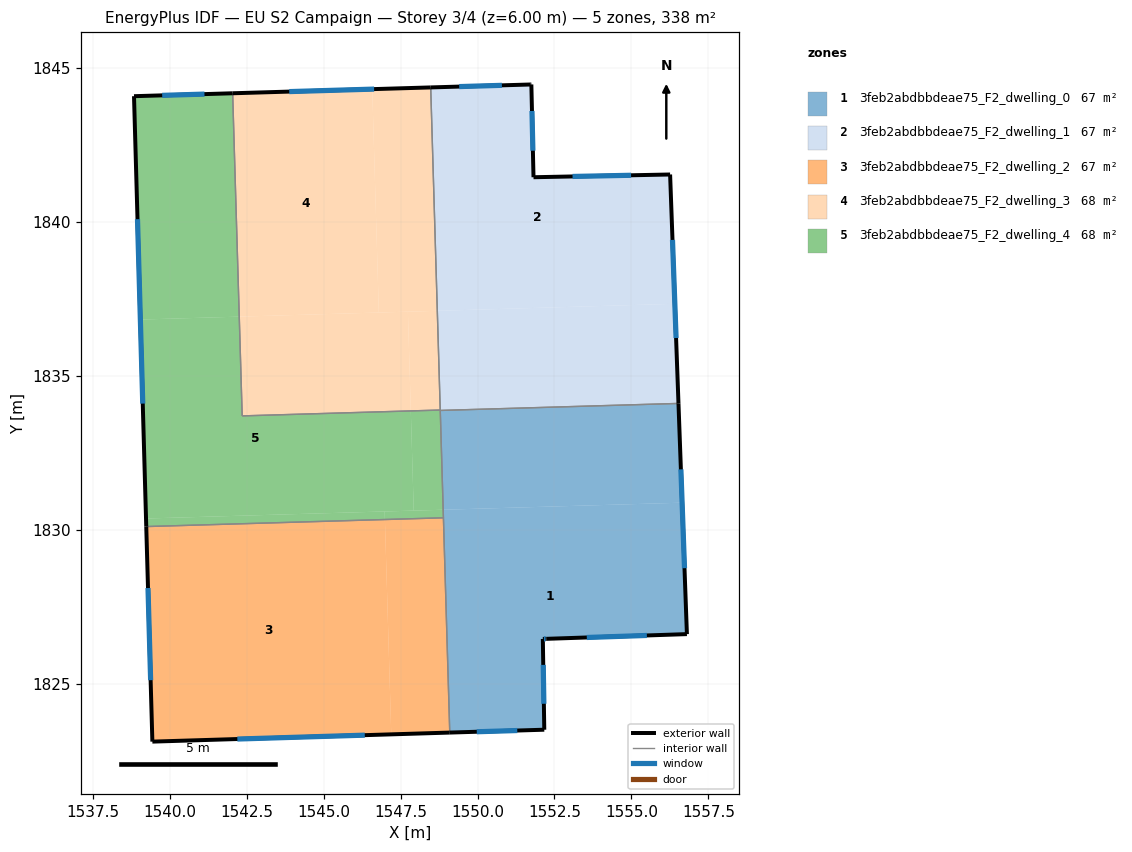
=== STOREY PLAN SPEC (per zone: floor XY polygon, exterior-wall plan segments, windows/doors) ===
zone 1: 3feb2abdbbdeae75_F2_dwelling_0  (67.5 m²)
  floor: (1556.65, 1830.88) (1556.80, 1826.61) (1552.12, 1826.46) (1552.17, 1823.51) (1549.10, 1823.41) (1548.88, 1830.65)
  floor: (1556.53, 1834.11) (1556.65, 1830.88) (1548.88, 1830.65) (1548.79, 1833.88)
  exterior wall: (1552.12, 1826.46) – (1552.25, 1826.46)  [0.1 m]
    window: (1552.16, 1826.46) – (1552.21, 1826.46)  [0.1 m²]
  exterior wall: (1552.17, 1823.51) – (1552.12, 1826.46)  [2.9 m]
    window: (1552.16, 1824.35) – (1552.14, 1825.61)  [1.6 m²]
  exterior wall: (1549.10, 1823.41) – (1552.17, 1823.51)  [3.1 m]
    window: (1549.98, 1823.44) – (1551.29, 1823.48)  [1.7 m²]
  exterior wall: (1556.80, 1826.61) – (1556.53, 1834.11)  [7.5 m]
    window: (1556.72, 1828.75) – (1556.61, 1831.97)  [4.1 m²]
  exterior wall: (1552.25, 1826.46) – (1556.80, 1826.61)  [4.6 m]
    window: (1553.55, 1826.50) – (1555.50, 1826.57)  [2.5 m²]
  interior walls: 3
zone 2: 3feb2abdbbdeae75_F2_dwelling_1  (67.5 m²)
  floor: (1556.26, 1841.55) (1556.41, 1837.34) (1548.69, 1837.12) (1548.48, 1844.37) (1551.75, 1844.47) (1551.82, 1841.46)
  floor: (1556.41, 1837.34) (1556.53, 1834.11) (1548.79, 1833.88) (1548.69, 1837.12)
  exterior wall: (1551.72, 1844.47) – (1548.48, 1844.38)  [3.2 m]
    window: (1550.79, 1844.44) – (1549.40, 1844.40)  [1.8 m²]
  exterior wall: (1551.75, 1844.47) – (1551.72, 1844.47)  [0.0 m]
  exterior wall: (1551.82, 1841.46) – (1551.75, 1844.47)  [3.0 m]
    window: (1551.80, 1842.32) – (1551.77, 1843.61)  [1.7 m²]
  exterior wall: (1556.26, 1841.55) – (1551.82, 1841.46)  [4.4 m]
    window: (1554.99, 1841.52) – (1553.09, 1841.48)  [2.4 m²]
  exterior wall: (1556.53, 1834.11) – (1556.26, 1841.55)  [7.4 m]
    window: (1556.45, 1836.23) – (1556.33, 1839.42)  [4.1 m²]
  interior walls: 3
zone 3: 3feb2abdbbdeae75_F2_dwelling_2  (67.5 m²)
  floor: (1546.99, 1830.34) (1547.20, 1823.36) (1539.44, 1823.12) (1539.24, 1830.11)
  floor: (1548.89, 1830.39) (1549.10, 1823.41) (1547.20, 1823.36) (1546.99, 1830.34)
  exterior wall: (1539.24, 1830.11) – (1539.44, 1823.12)  [7.0 m]
    window: (1539.29, 1828.11) – (1539.38, 1825.12)  [3.9 m²]
  exterior wall: (1539.44, 1823.12) – (1549.10, 1823.41)  [9.7 m]
    window: (1542.20, 1823.20) – (1546.34, 1823.33)  [5.3 m²]
  interior walls: 2
zone 4: 3feb2abdbbdeae75_F2_dwelling_3  (67.5 m²)
  floor: (1546.58, 1844.32) (1546.79, 1837.06) (1542.26, 1836.93) (1542.04, 1844.18)
  floor: (1548.48, 1844.37) (1548.69, 1837.12) (1546.79, 1837.06) (1546.58, 1844.32)
  floor: (1547.74, 1837.09) (1547.83, 1833.86) (1542.35, 1833.70) (1542.26, 1836.93)
  floor: (1548.69, 1837.12) (1548.79, 1833.89) (1547.83, 1833.86) (1547.74, 1837.09)
  exterior wall: (1548.48, 1844.38) – (1542.04, 1844.18)  [6.4 m]
    window: (1546.64, 1844.32) – (1543.88, 1844.24)  [3.5 m²]
  interior walls: 3
zone 5: 3feb2abdbbdeae75_F2_dwelling_4  (67.5 m²)
  floor: (1548.79, 1833.89) (1548.88, 1830.65) (1547.93, 1830.63) (1547.83, 1833.86)
  floor: (1547.83, 1833.86) (1547.93, 1830.63) (1539.23, 1830.37) (1539.05, 1836.83) (1542.26, 1836.93) (1542.35, 1833.70)
  floor: (1542.04, 1844.18) (1542.26, 1836.93) (1539.05, 1836.83) (1538.84, 1844.09)
  floor: (1546.98, 1830.60) (1546.99, 1830.34) (1539.24, 1830.11) (1539.23, 1830.37)
  floor: (1548.88, 1830.65) (1548.89, 1830.39) (1546.99, 1830.34) (1546.98, 1830.60)
  exterior wall: (1538.84, 1844.09) – (1539.24, 1830.11)  [14.0 m]
    window: (1538.95, 1840.09) – (1539.12, 1834.10)  [7.7 m²]
  exterior wall: (1542.04, 1844.18) – (1538.84, 1844.09)  [3.2 m]
    window: (1541.13, 1844.16) – (1539.75, 1844.12)  [1.8 m²]
  interior walls: 5

=== DERIVED (storey summary) ===
Building: EU S2 Campaign
Storey: 3 of 4  (floor level z = 6.00 m)
Storey gross floor area: 337.5 m²
Zones on this storey: 5
  - 3feb2abdbbdeae75_F2_dwelling_0: floor 67.5 m²; exterior wall 18.2 m (54.6 m²); 5 window(s) 10.0 m²; WWR 18.4%
  - 3feb2abdbbdeae75_F2_dwelling_1: floor 67.5 m²; exterior wall 18.2 m (54.5 m²); 4 window(s) 10.0 m²; WWR 18.3%
  - 3feb2abdbbdeae75_F2_dwelling_2: floor 67.5 m²; exterior wall 16.7 m (50.0 m²); 2 window(s) 9.2 m²; WWR 18.4%
  - 3feb2abdbbdeae75_F2_dwelling_3: floor 67.5 m²; exterior wall 6.4 m (19.3 m²); 1 window(s) 3.5 m²; WWR 18.4%
  - 3feb2abdbbdeae75_F2_dwelling_4: floor 67.5 m²; exterior wall 17.2 m (51.6 m²); 2 window(s) 9.5 m²; WWR 18.4%
Zone adjacency (shared interzone walls):
  - 3feb2abdbbdeae75_F2_dwelling_0 ↔ 3feb2abdbbdeae75_F2_dwelling_1
  - 3feb2abdbbdeae75_F2_dwelling_0 ↔ 3feb2abdbbdeae75_F2_dwelling_2
  - 3feb2abdbbdeae75_F2_dwelling_0 ↔ 3feb2abdbbdeae75_F2_dwelling_4
  - 3feb2abdbbdeae75_F2_dwelling_1 ↔ 3feb2abdbbdeae75_F2_dwelling_3
  - 3feb2abdbbdeae75_F2_dwelling_1 ↔ 3feb2abdbbdeae75_F2_dwelling_4
  - 3feb2abdbbdeae75_F2_dwelling_2 ↔ 3feb2abdbbdeae75_F2_dwelling_4
  - 3feb2abdbbdeae75_F2_dwelling_3 ↔ 3feb2abdbbdeae75_F2_dwelling_4